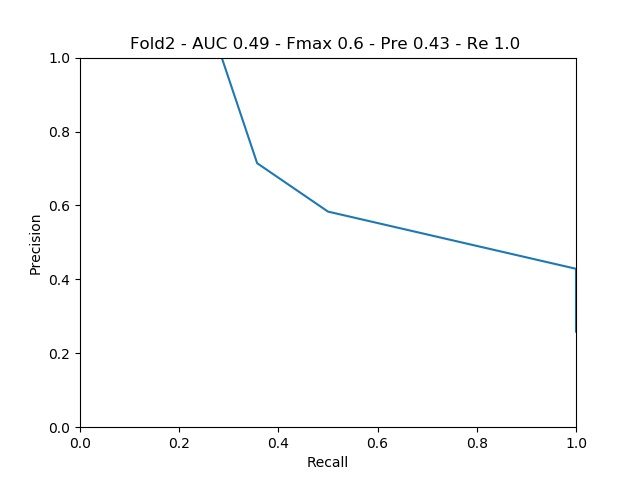

Data behind this chart, as committed beside it:
gt, predictions, path
0, 0.4958, 557072_2
0, 0.5024, 43254747_2
0, 0.5, 52731584_2
0, 0.4993, 786730_2
0, 0.5, 52815267_2
0, 0.5, 63527317_2
0, 0.5005, 52868110_2
0, 0.499, 55178155_2
0, 0.4998, 1020712854_2
0, 0.503, 1030530861_2
0, 0.5005, 1143329637_2
0, 0.5005, 1065590607_2
0, 0.4993, 1032466865_2
0, 0.5015, 52869612_2
0, 0.5, 1020730825_2
0, 0.501, 1020731269_2
0, 0.4988, 1140836718_2
0, 0.5005, 52517683_2
0, 0.4995, 1022382884_2
0, 0.5005, 52999121_2
0, 0.5005, 35423843_2
0, 0.5005, 1030550250_2
0, 0.5, 52771730_2
0, 0.5, 35423205_2
0, 0.4998, 800721_2
0, 0.497, 52916564_2
0, 0.4973, 52986185_2
0, 0.4998, 1020714289_2
0, 0.5005, 32905212_2
0, 0.498, 1032357547_2
0, 0.5, 498992_2
0, 0.5005, 1098699545_2
0, 0.5015, 1018418083_2
0, 0.501, 1020716144_2
0, 0.4998, 1013580545_2
0, 0.5015, 37083592_2
0, 0.498, 63523987_2
0, 0.4932, 1019105909_2
0, 0.4993, 1030549690_2
0, 0.5, 1032364667_2
0, 0.5, 38643077_2
0, 0.5, 1020718972_2
0, 0.4998, 52220042_2
1, 0.5015, 1110456343_2
1, 0.5, 1014192208_2
1, 0.5005, 52410626_2
1, 0.5073, 52420935_2
1, 0.5005, 1020759828_2
1, 0.5, 1016051519_2
1, 0.5, 38889388_2
1, 0.5073, 60450121_2
1, 0.5005, 53100756_2
1, 0.5073, 1105612801_2
1, 0.503, 20942335_2
1, 0.502, 1118811268_2
1, 0.501, 1020718304_2
1, 0.5034, 53103025_2
1, 0.5005, 931175_2
